Run: headless pygame with SDL's dummy video driver; simulated clock (each Clock.tick advances the game by its frame time, no real sleeping); random seed 0; keys injected as events and as key.get_pressed() state; mouse plan: one left click at the window centre at the start of phase 2, then a move to the lower-right quarter at the start of phase 3.
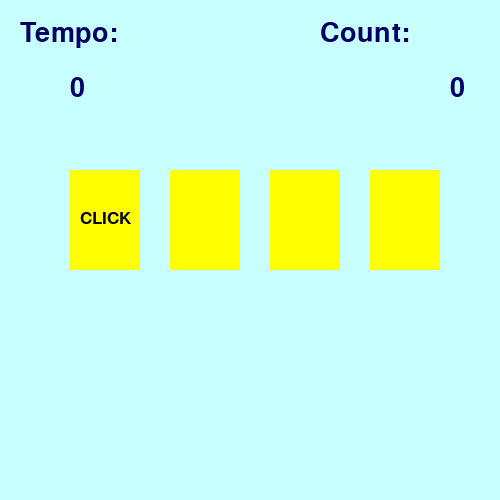
Frame 1 of 4 · flips 1–60 · no input
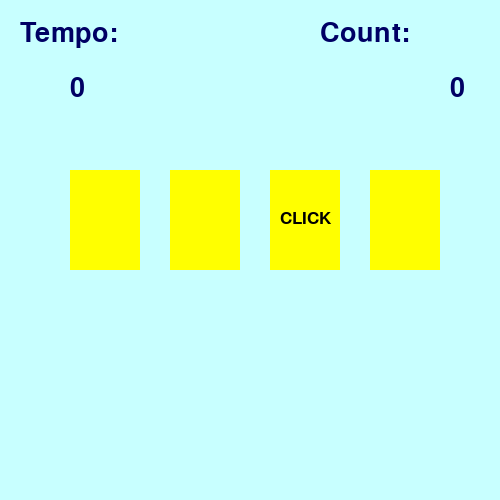
Frame 2 of 4 · flips 61–180 · clicked the window centre · tapped SPACE, RETURN · held RIGHT (→), D
Frame 3 of 4 · flips 181–300 · moved the mouse to the lower-right quarter · held DOWN (↓), S · screen unchanged from frame 2, image omitted
Frame 4 of 4 · flips 301–420 · held LEFT (←), A, UP (↑), W · screen unchanged from frame 3, image omitted

The pygame program that drew these frames:

import pygame
import time
from random import randint

pygame.init()

'''criar a janela do jogo'''

back = (200, 255, 255) #cor de fundo azul claro

mw = pygame.display.set_mode((500, 500)) #mw = main window (janela principal)
mw.fill(back) # preenchimento da cor de fundo

clock = pygame.time.Clock()

'''classe retângulo'''
class Area():
    # Construtor da classe
    def __init__(self, x = 0, y = 0, width = 10, height = 10, color = None):
        self.rect = pygame.Rect(x, y, width, height) #retângulo        
        self.fill_color = color
    
    # Método para definir a nova cor
    def color(self, new_color):
        self.fill_color = new_color
    
    # Método para preencher com cor
    def fill(self):
        pygame.draw.rect(mw, self.fill_color, self.rect)
    
    # Método para criar uma linha na parte externa do triângulo
    def outline(self, frame_color, thickness):
        pygame.draw.rect(mw, frame_color, self.rect, thickness)
    
    def collidepoint(self, x, y):
        return self.rect.collidepoint(x, y)
    

''' classe Label '''
class Label(Area):
    def set_text(self, text, fsize=12, text_color = (0,0,0)):
        self.image = pygame.font.SysFont('verdana',fsize).render(text, True, text_color)

    def draw(self, shift_x = 0, shift_y = 0):
        self.fill()
        mw.blit(self.image, (self.rect.x + shift_x, self.rect.y + shift_y))

RED = (255, 0, 0) #cor vermelha
GREEN = (0, 255, 51) #cor verde
YELLOW = (255, 255, 0) #cor amarela
DARK_BLUE = (0, 0, 100) #cor azul escuro
BLUE = (80, 80, 255) #cor azul
LIGHT_GREEN = (200, 255, 200) #cor utilizada no ecrã de vitória
LIGHT_RED = (250, 128, 114) #cor utilizada no ecrã de tempo esgotado

cards = []
num_cards = 4
x = 70

start_time = time.time() # Marca o início do jogo, serve para controlar o tempo
cur_time = start_time # Tempo de referência para atualizar o cronômetro

#Elementos na interface (3 - Etapas: Criar o objeto, escrever o texto e desenhar o objeto)
time_text = Label(0, 0, 50, 50, back) #Texto estático "Time"
time_text.set_text('Tempo:', 40, DARK_BLUE) #Escreve no objeto criado anteriormente
time_text.draw(20, 20) #Desenha o objeto com o texto

timer = Label(50, 55, 50, 40, back) # Contador do tempo em segundos
timer.set_text('0', 40, DARK_BLUE) #define o texto para timer
timer.draw(20, 20) #desenha

score_text = Label(300, 0, 50, 50, back) #texto estático 'Count:'
score_text.set_text('Count:', 40, DARK_BLUE)
score_text.draw(20,20)

score = Label(430, 55, 50, 40, back) # Contador do tempo em segundos
score.set_text('0', 40, DARK_BLUE) #define o texto para timer
score.draw(20, 20) #desenha

''' Ciclo para a criação das cartas '''
for i in range(num_cards):
    new_card = Label(x, 170, 70, 100, YELLOW) #cria uma nova carta com a cor amarela
    new_card.outline(BLUE, 10) #cria uma borda com a cor azul
    new_card.set_text('CLICK', 26) #escreve o texto na carta
    cards.append(new_card)
    x = x + 100


points = 0 #contador de pontos
wait = 0
while True:
    if wait == 0:
        #transferir a label (rótulo / etiqueta)
        wait = 20 #quantos ticks a label permanece no mesmo lugar
        click = randint(1, num_cards) 
        for i in range(num_cards):
            cards[i].color(YELLOW)
            if (i + 1) == click:
                cards[i].draw(10, 40)
            else:
                cards[i].fill()
    else:
        wait = wait - 1 #é o mesmo que wait -= 1 (decremento)
    
    #verificar os clicks a cada tick
    for event in pygame.event.get():
        if event.type == pygame.MOUSEBUTTONDOWN and event.button == 1:
            x, y = event.pos
            for i in range(num_cards):
                #verificar qual carta recebeu um click
                if cards[i].collidepoint(x, y):
                    if i + 1 == click:#se a label com a carta for clicada, adicionamos a cor verde
                        cards[i].color(GREEN)
                        points += 1 #soma um ponto por acerto
                    else: #caso não seja, colorimos de vermelho e diminuimos um ponto
                        cards[i].color(RED)
                        points -= 1 #diminui um ponto por erro
                    cards[i].fill()
                    score.set_text(str(points), 40, DARK_BLUE)
                    score.draw(0, 0)

    new_time = time.time() #atualiza com o tempo corrente
    
    if new_time - start_time >= 11: #Fim do jogo após 11 segundos
        win = Label(0, 0, 500, 500, LIGHT_RED)
        win.set_text("Time's up!!!", 60, DARK_BLUE)
        win.draw(110, 180)
        pygame.display.update() #atualiza os gráficos da cena
        time.sleep(5)
        break
    
    if int(new_time) - int(cur_time) == 1: # Atualizar o contador a cada segundo
        timer.set_text(str(int(new_time - start_time)), 40, DARK_BLUE)
        timer.draw(0, 0) #etapa 3 desenhar 
        cur_time = new_time
        
    if points >= 5: #condição de vitória
        win = Label(0, 0, 500, 500, LIGHT_GREEN)
        win.set_text("You won!!!", 60, DARK_BLUE)
        win.draw(140, 180)
        
        result_time = Label(90, 230, 250, 250, LIGHT_GREEN)
        result_time.set_text("Completion time:" + str(int(new_time - start_time)) + 'sec', 40, DARK_BLUE)
        result_time.draw(0,0)
        break

    
    pygame.display.update() #atualiza os gráficos da cena
    clock.tick(40) #taxa de atualização de fps
    
pygame.display.update()
